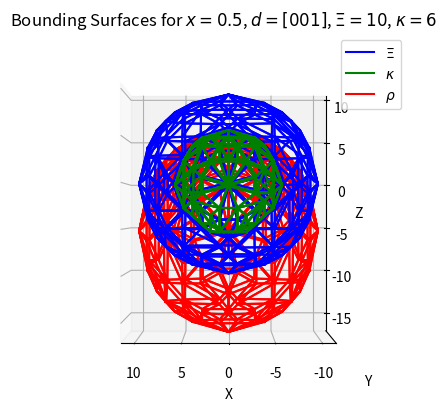

This figure's Python source:
import numpy as np
import matplotlib.pyplot as plt
from mpl_toolkits.mplot3d import axes3d
from scipy.spatial import ConvexHull

def graph_LT(q_2_star=1.5, cutoff=9, d = np.array([0,0,0]), ML = 4):
        
    d_scalar = np.linalg.norm(d)


    m_tilde_sq = (ML/np.pi)**2
    #do better here
    if d_scalar:
        beta_norm = d/np.linalg.norm(d)   
        beta = d_scalar/np.sqrt(d_scalar**2 + 4*q_2_star + m_tilde_sq)
        gamma = 1/np.sqrt(1-beta**2)
    else:
        beta = 0
        gamma = 1
        beta_norm = d

     
    #create spherical shell containing the n vectors
    rng = np.arange(-int(np.sqrt(cutoff))-1, int(np.sqrt(cutoff))+2)
    res = (rng[:,np.newaxis, np.newaxis]**2+rng[np.newaxis,:,np.newaxis]**2+rng[np.newaxis,np.newaxis,:]**2)
    X,Y,Z = np.meshgrid(rng,rng,rng, indexing = 'ij')
    coords = np.stack((X,Y,Z), axis=3)
    r = coords[res<=cutoff]

    ####### parallel and perp components of r
    r_2 = np.einsum("ij,ij->i", r,r)
    r_parallel  = np.einsum("ij,j->i", r, beta_norm)
    r_perp = r- r_parallel[:,np.newaxis]*beta_norm
    
    r_perp_sq = r_2 -r_parallel**2
    omega_r = np.sqrt(r_2+m_tilde_sq/4)
    r_star_parallel = gamma*(r_parallel-omega_r*beta)
    r_star = r_star_parallel[:,np.newaxis]*beta_norm + r_perp 
    r_star_2 = np.einsum("ij,ij->i", r_star,r_star)

    #3d plot of r_star
    fig = plt.figure()
    ax = fig.add_subplot(111, projection='3d')
    #set view on xy plane
    ax.view_init(elev=0, azim=90)
    #set equal aspect ratio for 3d plot

    #do using plot trisurf
    kappa = gamma*(np.sqrt(cutoff) - beta*np.sqrt(cutoff + 1/4*m_tilde_sq))
    r_star_bounded = r_star[r_star_2<=kappa**2]

    # Create Convex Hull for r_star
    hull_r_star = ConvexHull(r_star)
    hull_r = ConvexHull(r)
    hull_r_star_bounded = ConvexHull(r_star_bounded)


    # Plot the bounding surface for r_star
    for s in hull_r_star.simplices:
        s = np.append(s, s[0])  # Close the loop
        ax.plot(r_star[s, 0], r_star[s, 1], r_star[s, 2], "r-", label = "$\\rho$")

    # Plot the bounding surface for r
    
    for s in hull_r.simplices:
        s = np.append(s, s[0])  # Close the loop
        ax.plot(r[s, 0], r[s, 1], r[s, 2], "b-", label="$\Xi$")


    # Plot the bounding surface for r_star_bounded
    for s in hull_r_star_bounded.simplices:
        s = np.append(s, s[0])  # Close the loop
        ax.plot(r_star_bounded[s, 0], r_star_bounded[s, 1], r_star_bounded[s, 2], "g-", label="$\kappa$")

    handles, labels = plt.gca().get_legend_handles_labels()
    ax.set_aspect('equal')
    ax.set_xlabel('X')
    ax.set_ylabel('Y')
    ax.set_zlabel('Z')

    ax.set_yticks([])

    #create suitable title
    plt.title("Bounding Surfaces for $x = {}$, $d = {}$, $\Xi = {}$, $\\kappa = {}$".format(q_2_star, d, round(np.sqrt(cutoff)), round(kappa)))

    labels, ids = np.unique(labels, return_index=True)
    handles = [handles[i] for i in ids]
    plt.legend(handles, labels, loc='best')
    plt.show()

graph_LT(0.5,1e2, d=np.array([0,0,1]))
